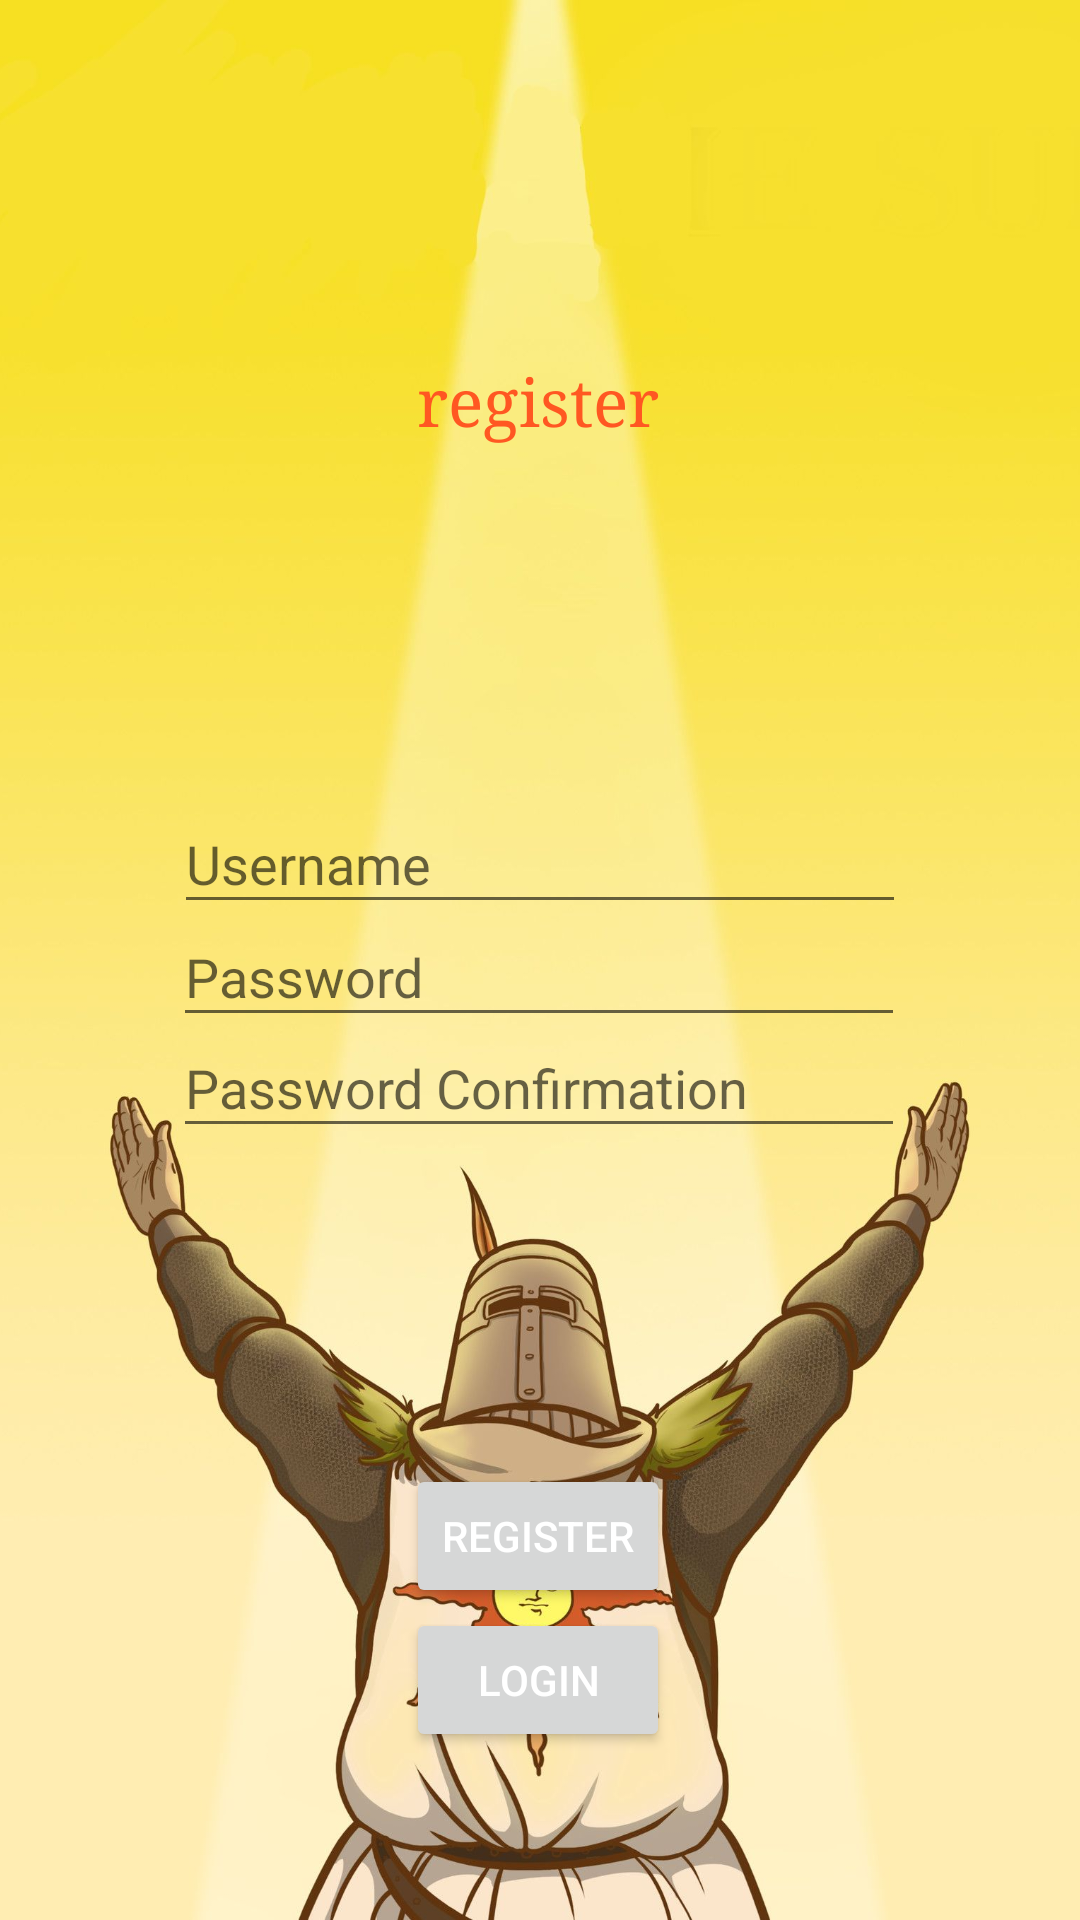

Produce the Android XML layout that renders to this screen, including the resource entries it uses.
<!-- AndroidManifest.xml: application theme Theme.AspMovie -->
<!-- res/layout/activity_register.xml -->
<?xml version="1.0" encoding="utf-8"?>
<androidx.constraintlayout.widget.ConstraintLayout xmlns:android="http://schemas.android.com/apk/res/android"
    xmlns:app="http://schemas.android.com/apk/res-auto"
    xmlns:tools="http://schemas.android.com/tools"
    android:layout_width="match_parent"
    android:layout_height="match_parent"
    tools:context=".RegisterActivity">

    <ImageView
        android:id="@+id/gifImageView"
        android:layout_width="wrap_content"
        android:layout_height="match_parent"
        android:scaleType="centerCrop"
        android:src="@drawable/praisthesun"
        app:layout_constraintBottom_toBottomOf="parent"
        app:layout_constraintEnd_toEndOf="parent"
        app:layout_constraintHorizontal_bias="1.0"/>

    <TextView
        android:id="@+id/textView"
        android:layout_width="wrap_content"
        android:layout_height="wrap_content"
        android:fontFamily="serif"
        android:text="@string/Register"
        android:textSize="@dimen/_30sdp"
        android:textAlignment="center"
        android:textAllCaps="false"
        android:textAppearance="@style/TextAppearance.AppCompat.Large"
        android:textColor="#FF5722"
        app:layout_constraintBottom_toBottomOf="@+id/gifImageView"
        app:layout_constraintEnd_toEndOf="parent"
        app:layout_constraintHorizontal_bias="0.498"
        app:layout_constraintStart_toStartOf="parent"
        app:layout_constraintTop_toTopOf="parent"
        app:layout_constraintVertical_bias="0.195" />

    <EditText
        android:id="@+id/edtTextUsernameRegister"
        android:layout_width="244dp"
        android:layout_height="43dp"
        android:hint="Username"
        app:layout_constraintBottom_toBottomOf="parent"
        app:layout_constraintEnd_toEndOf="parent"
        app:layout_constraintStart_toStartOf="parent"
        app:layout_constraintTop_toTopOf="parent"
        app:layout_constraintVertical_bias="0.444" />

    <EditText
        android:id="@+id/edtTextPasswordRegister"
        android:layout_width="244dp"
        android:layout_height="43dp"
        android:hint="Password"
        android:inputType="textPassword"
        app:layout_constraintBottom_toBottomOf="parent"
        app:layout_constraintEnd_toEndOf="parent"
        app:layout_constraintHorizontal_bias="0.497"
        app:layout_constraintStart_toStartOf="parent"
        app:layout_constraintTop_toTopOf="parent"
        app:layout_constraintVertical_bias="0.507" />

    <EditText
        android:id="@+id/edtTextPasswordConfirmRegister"
        android:layout_width="244dp"
        android:layout_height="43dp"
        android:hint="Password Confirmation"
        android:inputType="textPassword"
        app:layout_constraintBottom_toBottomOf="parent"
        app:layout_constraintEnd_toEndOf="parent"
        app:layout_constraintHorizontal_bias="0.497"
        app:layout_constraintStart_toStartOf="parent"
        app:layout_constraintTop_toTopOf="parent"
        app:layout_constraintVertical_bias="0.569" />

    <Button
        android:id="@+id/btnLoginRegist"
        android:layout_width="wrap_content"
        android:layout_height="wrap_content"
        android:layout_marginTop="536dp"
        android:gravity="center"
        android:onClick="showMovies"
        android:text="@string/Login"
        android:textColor="@color/white"
        app:layout_constraintEnd_toEndOf="parent"
        app:layout_constraintHorizontal_bias="0.498"
        app:layout_constraintRight_toRightOf="parent"
        app:layout_constraintStart_toStartOf="parent"
        app:layout_constraintTop_toTopOf="parent" />

    <Button
        android:id="@+id/btnRegisterRegist"
        android:layout_width="wrap_content"
        android:layout_height="wrap_content"
        android:layout_marginTop="488dp"
        android:gravity="center"
        android:onClick="showMovies"
        android:text="@string/Register"
        android:textColor="@color/white"
        app:layout_constraintEnd_toEndOf="parent"
        app:layout_constraintHorizontal_bias="0.498"
        app:layout_constraintRight_toRightOf="parent"
        app:layout_constraintStart_toStartOf="parent"
        app:layout_constraintTop_toTopOf="parent" />

</androidx.constraintlayout.widget.ConstraintLayout>
<!-- resources referenced by this layout -->
<resources>
  <!-- drawable praisthesun: jpg bitmap (drawable-v24, 176274 bytes) -->
  <string name="Login">Login</string>
  <string name="Register">register</string>
  <style name="Theme.AspMovie" parent="Theme.MaterialComponents.DayNight.DarkActionBar">
          
          <item name="colorPrimary">#B65211</item>
          <item name="colorPrimaryVariant">#674936</item>
          <item name="colorOnPrimary">#FF9030</item>
          
          <item name="colorSecondary">@color/teal_200</item>
          <item name="colorSecondaryVariant">@color/teal_700</item>
          <item name="colorOnSecondary">@color/black</item>
          
          <item name="android:statusBarColor" tools:targetApi="l">?attr/colorPrimaryVariant</item>
          
      </style>
  <!-- not gathered from this repository: default colours our renderer supplied (Android Studio template values) -->
  <color name="teal_200">#FF03DAC5</color>
  <color name="teal_700">#FF018786</color>
  <color name="black">#FF000000</color>
  <color name="white">#FFFFFFFF</color>
</resources>
